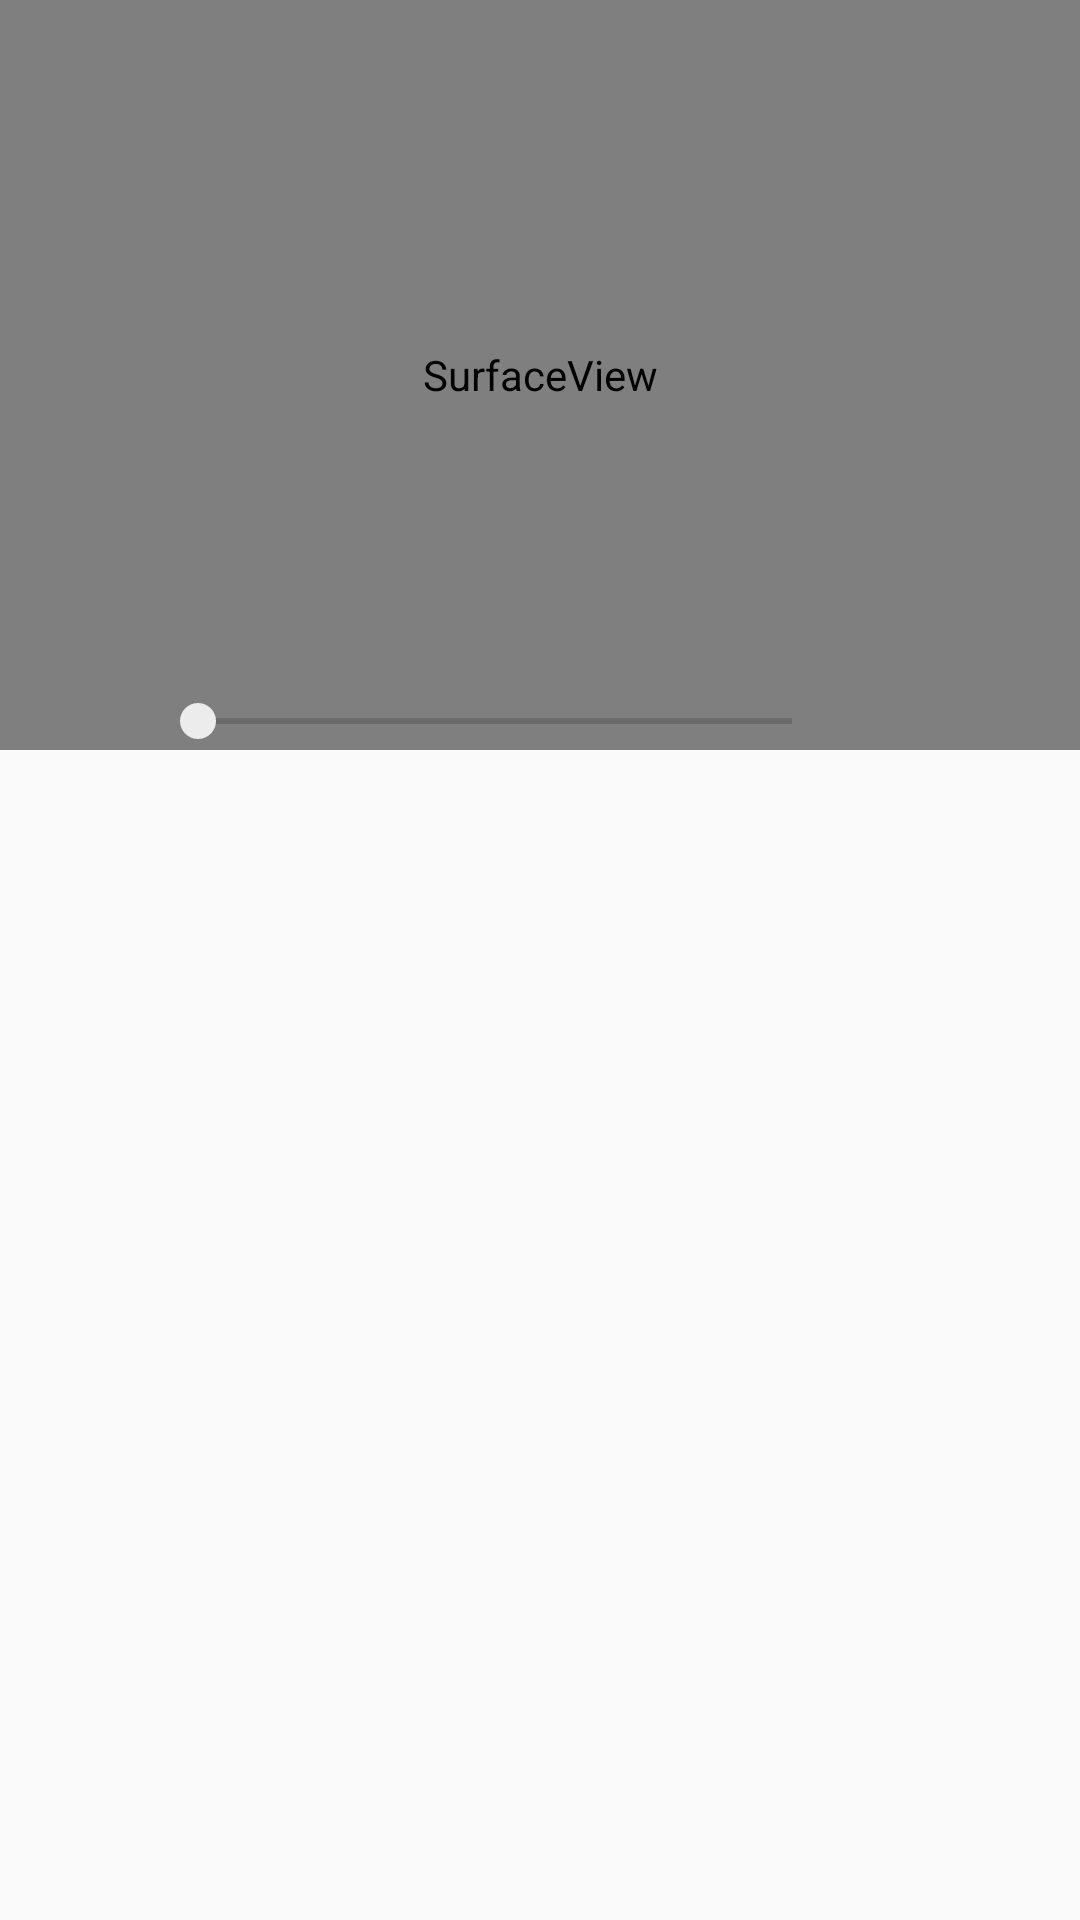

Here is an Android app screen rendered from its layout file. Give the layout XML and the strings, colors and styles it references.
<!-- AndroidManifest.xml: application theme AppTheme -->
<!-- res/layout/activity_video_details.xml -->
<?xml version="1.0" encoding="utf-8"?>
<androidx.constraintlayout.widget.ConstraintLayout xmlns:android="http://schemas.android.com/apk/res/android"
    xmlns:app="http://schemas.android.com/apk/res-auto"
    xmlns:tools="http://schemas.android.com/tools"
    android:layout_width="match_parent"
    android:layout_height="match_parent"
    tools:context=".VideoDetailsActivity">

    <SurfaceView
        android:id="@+id/video_details_sv"
        android:layout_width="match_parent"
        android:layout_height="250dp"
        app:layout_constraintEnd_toEndOf="parent"
        app:layout_constraintStart_toStartOf="parent"
        app:layout_constraintTop_toTopOf="parent" />

    <TextView
        android:id="@+id/video_details_currentTime"
        style="@style/MusicDetails_TextView_Style"
        android:layout_width="50dp"
        android:layout_height="wrap_content"
        app:layout_constraintBottom_toTopOf="@+id/video_details_rv"
        app:layout_constraintStart_toStartOf="parent" />

    <androidx.appcompat.widget.AppCompatSeekBar
        android:id="@+id/video_details_seekBar"
        android:layout_width="0dp"
        android:layout_height="0dp"
        app:layout_constraintBottom_toTopOf="@+id/video_details_rv"
        app:layout_constraintEnd_toStartOf="@+id/video_details_totalTime"
        app:layout_constraintStart_toEndOf="@+id/video_details_currentTime"
        app:layout_constraintTop_toTopOf="@+id/video_details_totalTime" />

    <TextView
        android:id="@+id/video_details_totalTime"
        style="@style/MusicDetails_TextView_Style"
        android:layout_width="50dp"
        android:layout_height="wrap_content"
        app:layout_constraintBottom_toTopOf="@+id/video_details_rv"
        app:layout_constraintEnd_toStartOf="@+id/video_details_fullScreen" />

    <ImageView
        android:id="@+id/video_details_fullScreen"
        android:layout_width="30dp"
        android:layout_height="30dp"
        android:background="@drawable/video_full_screen"
        app:layout_constraintBottom_toTopOf="@+id/video_details_rv"
        app:layout_constraintEnd_toEndOf="@+id/video_details_sv" />

    <androidx.recyclerview.widget.RecyclerView
        android:id="@+id/video_details_rv"
        android:layout_width="match_parent"
        android:layout_height="0dp"
        app:layout_constraintBottom_toBottomOf="parent"
        app:layout_constraintEnd_toEndOf="parent"
        app:layout_constraintStart_toStartOf="parent"
        app:layout_constraintTop_toBottomOf="@+id/video_details_sv" />
</androidx.constraintlayout.widget.ConstraintLayout>
<!-- resources referenced by this layout -->
<resources>
  <style name="MusicDetails_TextView_Style">
          <item name="android:textColor">@color/white</item>
          <item name="android:background">@color/transparent</item>
      </style>
  <style name="AppTheme" parent="Theme.AppCompat.Light.NoActionBar">
          
          <item name="colorPrimary">@color/colorPrimary</item>
          <item name="colorPrimaryDark">@color/colorPrimaryDark</item>
          <item name="colorAccent">@color/colorAccent</item>
      </style>
  <color name="white">#FFFFFF</color>
  <color name="transparent">#00000000</color>
  <color name="colorPrimary">#ECECEC</color>
  <color name="colorPrimaryDark">#ECECEC</color>
  <color name="colorAccent">#ECECEC</color>
</resources>
